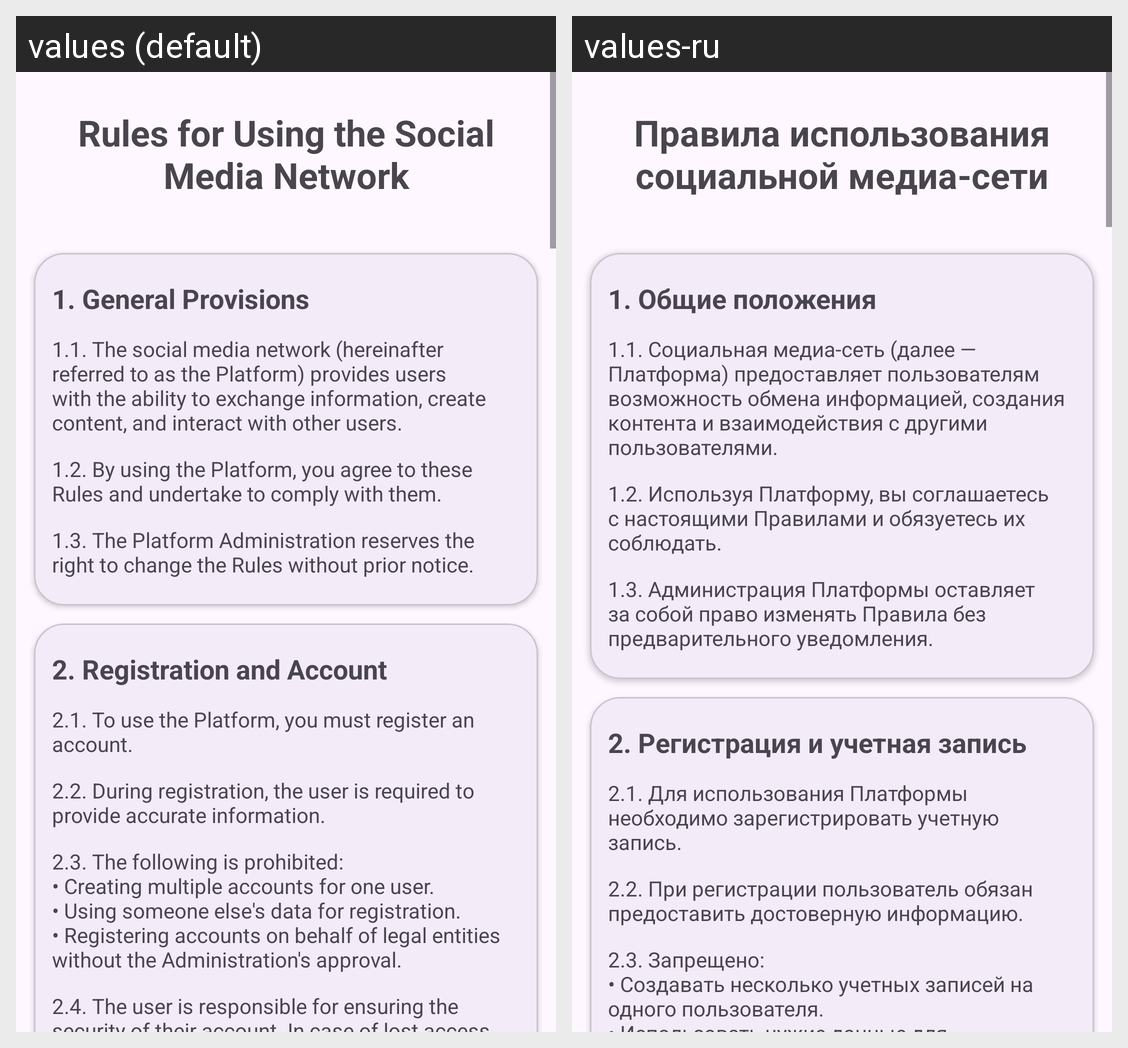

Translations of the strings shown on this Android screen, per locale in the grid:
Android screen res/layout/fragment_rules.xml rendered under 2 locales, left to right: values (default), values-ru. Device: Nexus 5 (rendered at 1080×1920; each locale shown at half size, 540×960, under a caption strip naming it); theme Theme.HelloEltex.
Strings drawn on this screen, with the default value and each locale's value (text and hints the layout hard-codes, and strings that could not be matched under every locale, appear in the picture but are not listed):

rules_for_using_the_social_media_network
  values: Rules for Using the Social Media Network
  values-ru: Правила использования социальной медиа-сети

rules_1
  values: 1. General Provisions
  values-ru: 1. Общие положения

rules_1_1
  values: 1.1. The social media network (hereinafter referred to as the Platform) provides users with the ability to exchange information, create content, and interact with other users.
  values-ru: 1.1. Социальная медиа-сеть (далее — Платформа) предоставляет пользователям возможность обмена информацией, создания контента и взаимодействия с другими пользователями.

rules_1_2
  values: 1.2. By using the Platform, you agree to these Rules and undertake to comply with them.
  values-ru: 1.2. Используя Платформу, вы соглашаетесь с настоящими Правилами и обязуетесь их соблюдать.

rules_1_3
  values: 1.3. The Platform Administration reserves the right to change the Rules without prior notice.
  values-ru: 1.3. Администрация Платформы оставляет за собой право изменять Правила без предварительного уведомления.

rules_2
  values: 2. Registration and Account
  values-ru: 2. Регистрация и учетная запись

rules_2_1
  values: 2.1. To use the Platform, you must register an account.
  values-ru: 2.1. Для использования Платформы необходимо зарегистрировать учетную запись.

rules_2_2
  values: 2.2. During registration, the user is required to provide accurate information.
  values-ru: 2.2. При регистрации пользователь обязан предоставить достоверную информацию.

rules_2_3
  values: 2.3. The following is prohibited:
      • Creating multiple accounts for one user.
      • Using someone else's data for registration.
      • Registering accounts on behalf of legal entities without the Administration's approval.
  values-ru: 2.3. Запрещено:
      • Создавать несколько учетных записей на одного пользователя.
      • Использовать чужие данные для регистрации.
      • Регистрировать учетные записи от имени юридических лиц без согласования с Администрацией.
